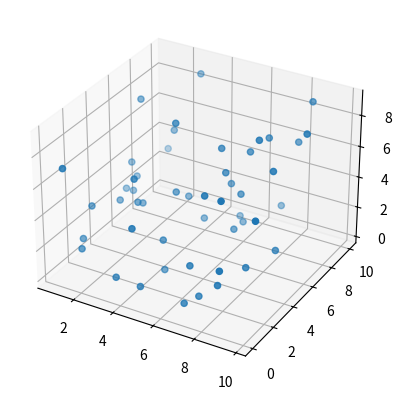

Here is the Python script that generated this plot: (Note: this script raises an exception after producing the figure.)
import numpy as np
import matplotlib.pyplot as plt
import random as rnd

def main(num_points):
  points = sorted([[rnd.random()*10, rnd.random()*10, rnd.random()*10] for _ in range(num_points)], key=lambda x: x[0])
  np_points = np.array(points)
  fig = plt.figure()
  ax = fig.add_subplot(projection='3d')
  ax.scatter(np_points[:,0], np_points[:,1], np_points[:,2])
  hull = ConvexHull(points)
  hull.quick_hull()

# I miss structs :(
class ConvexHull():

  def __init__(self, points):
    self.points = points
    self.hull_points = None
    self.hull_facets = None
    self.hull_ridges = None
    self.neighbors = None

  def quick_hull(self):
    # I assume, for the sake of simplicity, that no one will input fewer that 4 points
    define_tetrahedron()
    define_neighbors()
    clear_points_within_hull()

  def define_tetrahedron(self):
    """
    - Get the bounding points (x-min, x-max, y-min, z-max)
    - Connect by distance, filling so that if there is already an ridge the point will look further for a partner.
      We know that each point should have 3 partners, so do not create unnecesary ridges
    - Simply create a facet per trio of distinct points
    """

  def define_neighbors(self):
    """
    - Iteratively, choose a ridge.
    - Add all facets that contain that ridge to the neighbors list
    """

  def above_facet(self,face,point):
    # From what I can tell, this is functional
    face = self.hull_facets[face]
    n = np.cross((face[1]-face[0]),(face[2]-face[0]))
    n = n/np.linalg.norm(n)
    d = np.dot(n,(face[0]-point))
    return d > 0

main(50)